Dataset: piano (GitHub, ravenmoon903/Piano-Triad-Recognizer). Classes: a maj, a min, ab maj, ab min, b maj, b min, bb maj, bb min, c maj, c min, d maj, d min, db maj, db min, e maj, e min, eb maj, eb min, f maj, f min, g maj, g min, gb maj, gb min.

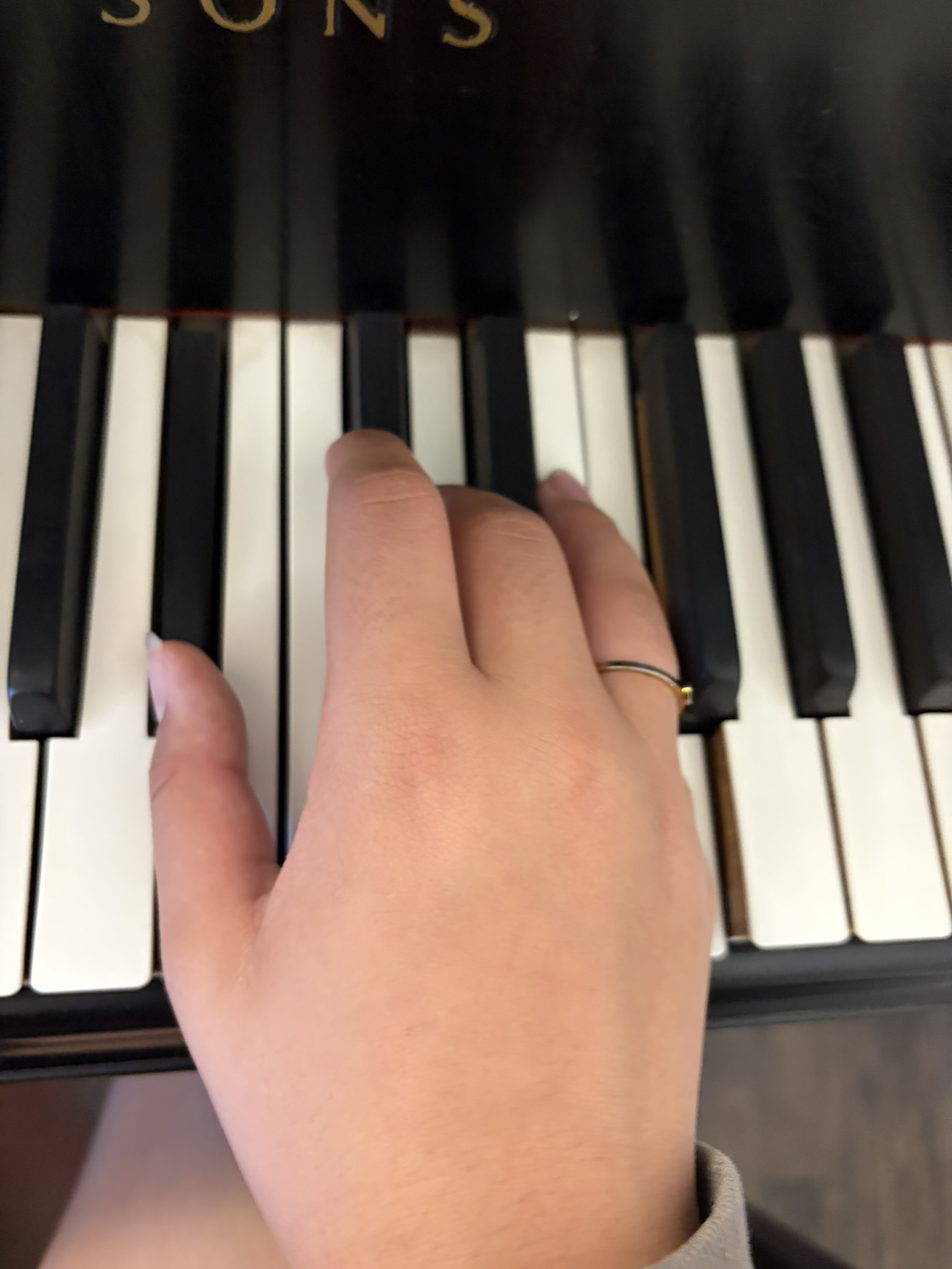
Label: bb maj

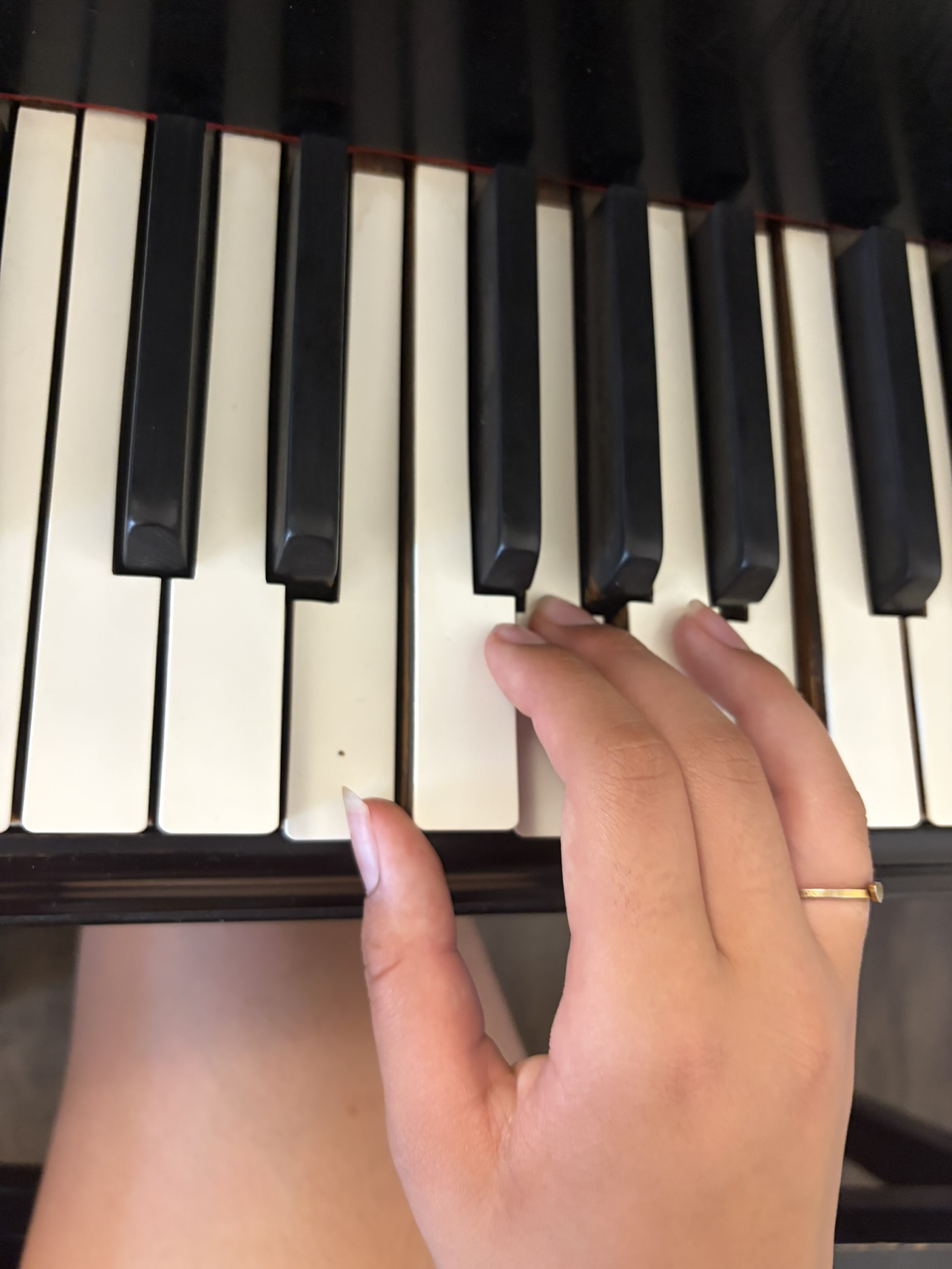
Label: e min

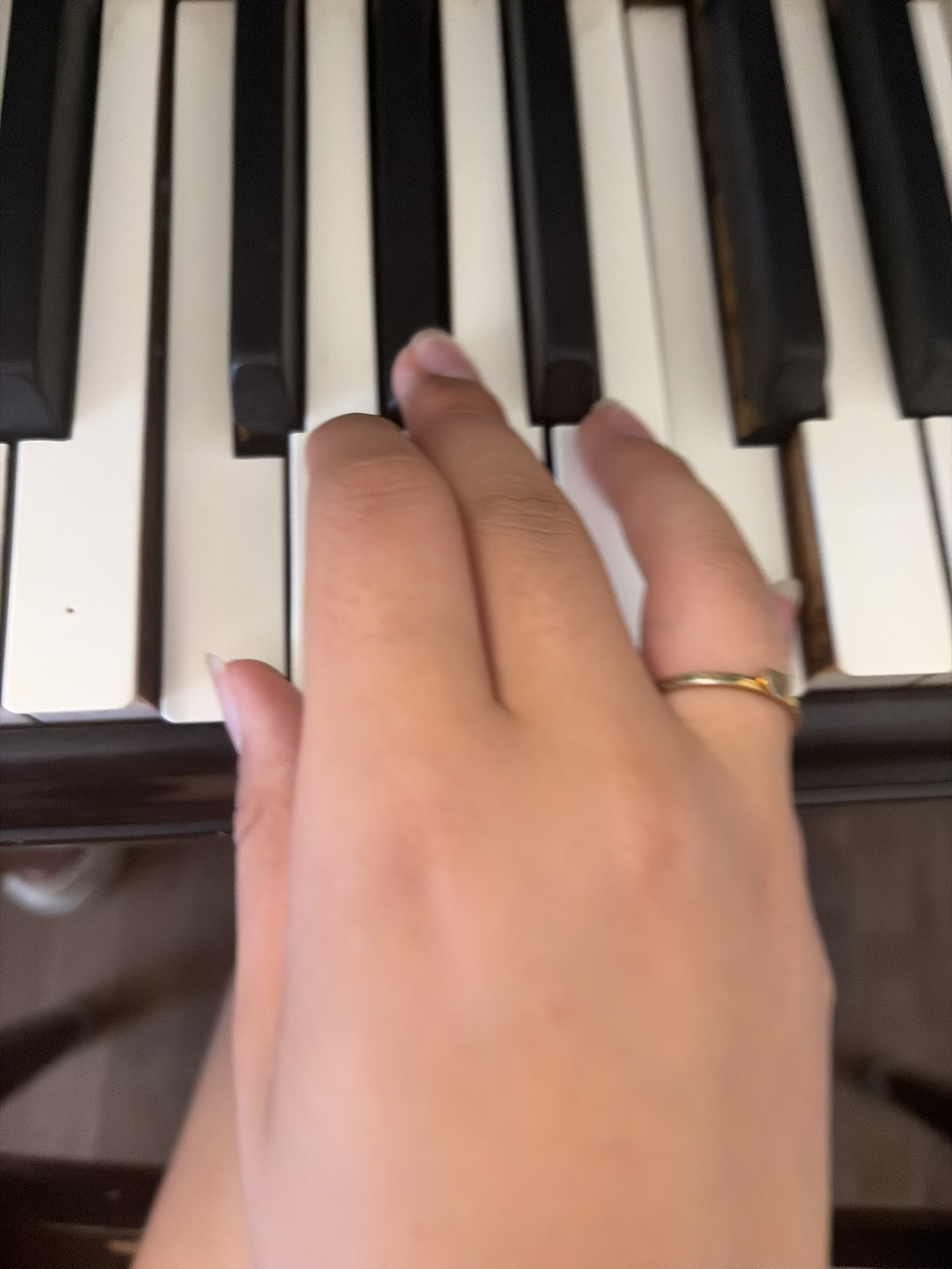
Label: f min

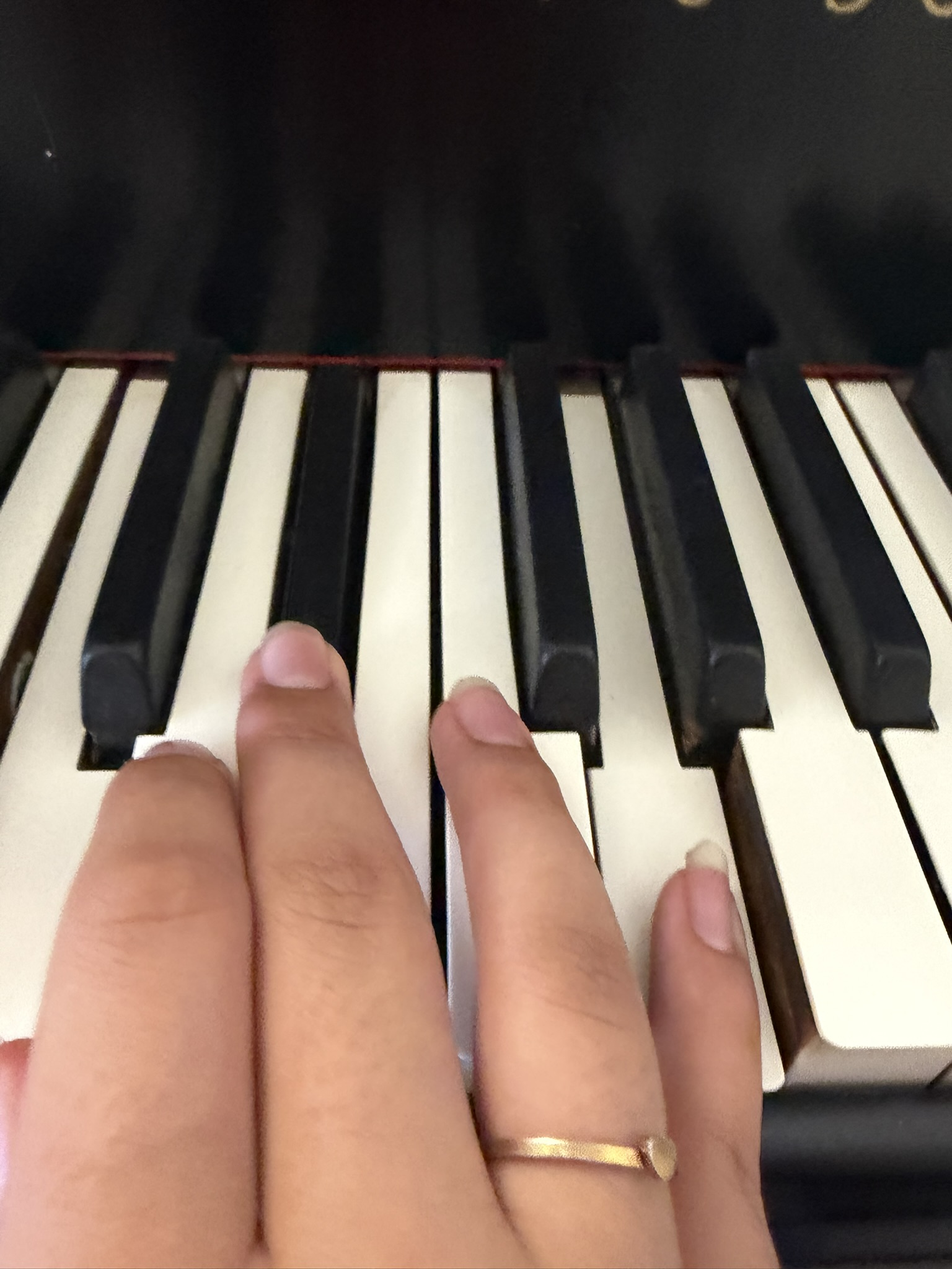
Label: c min

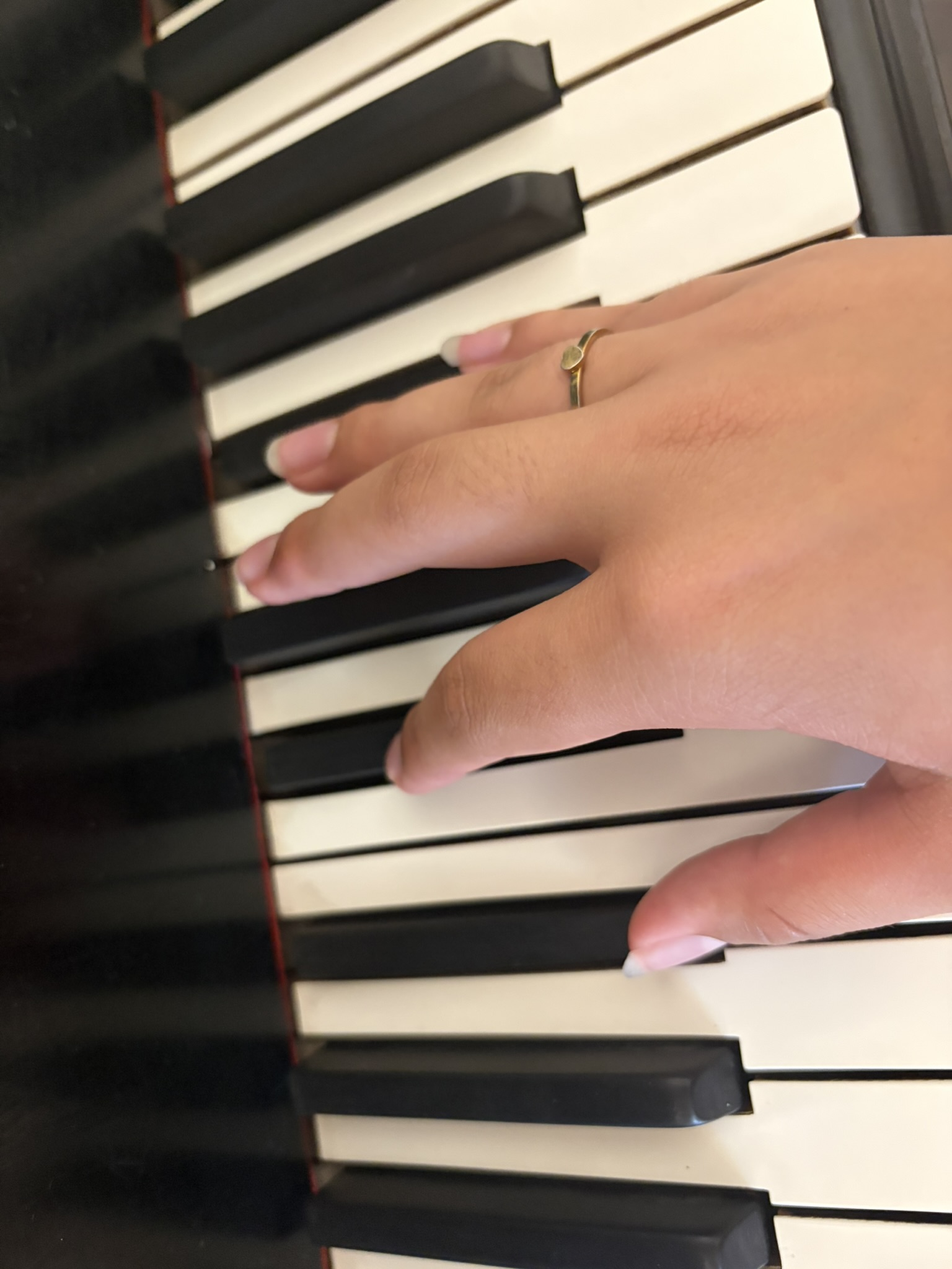
Label: bb min

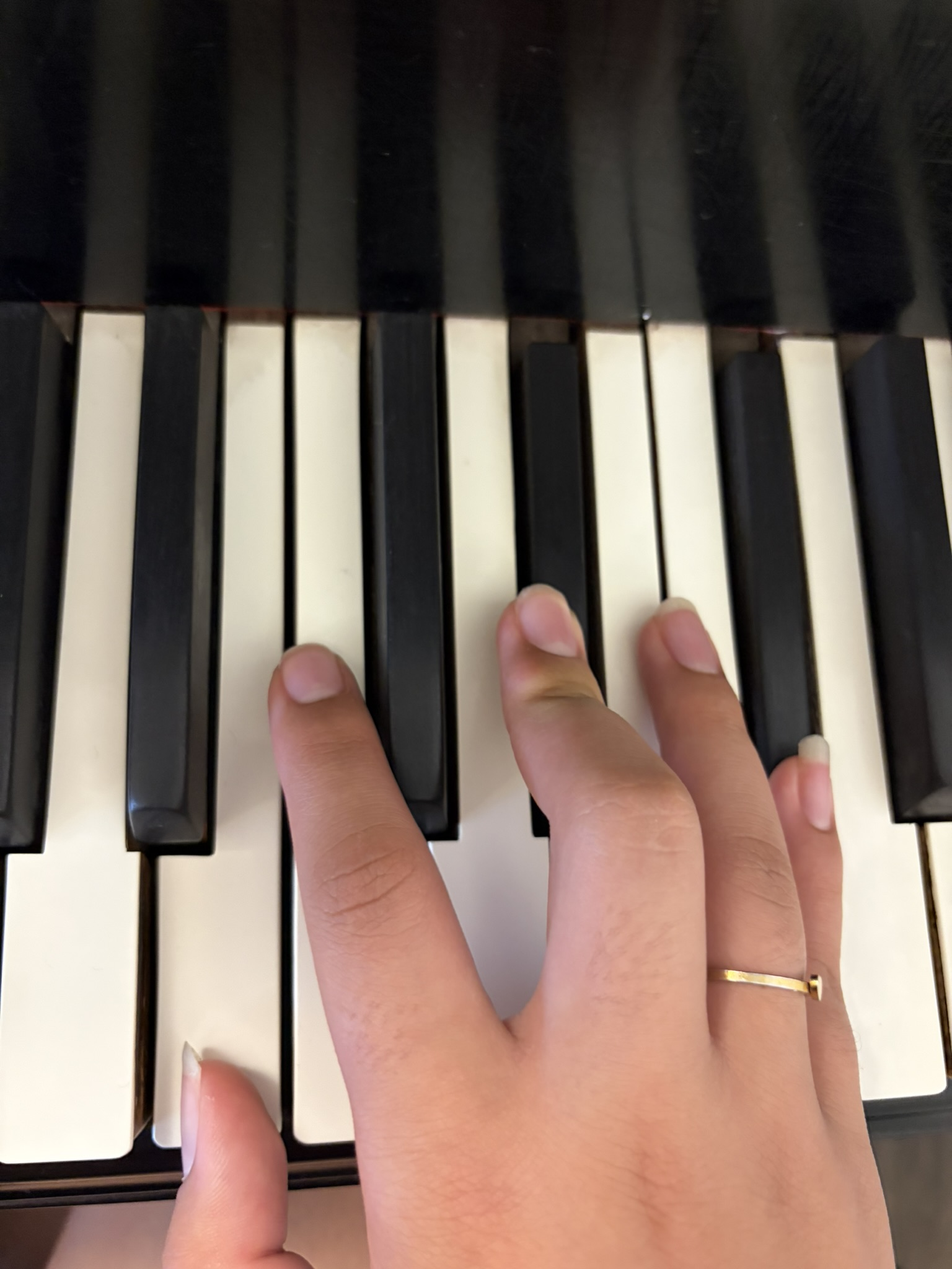
Label: b maj
